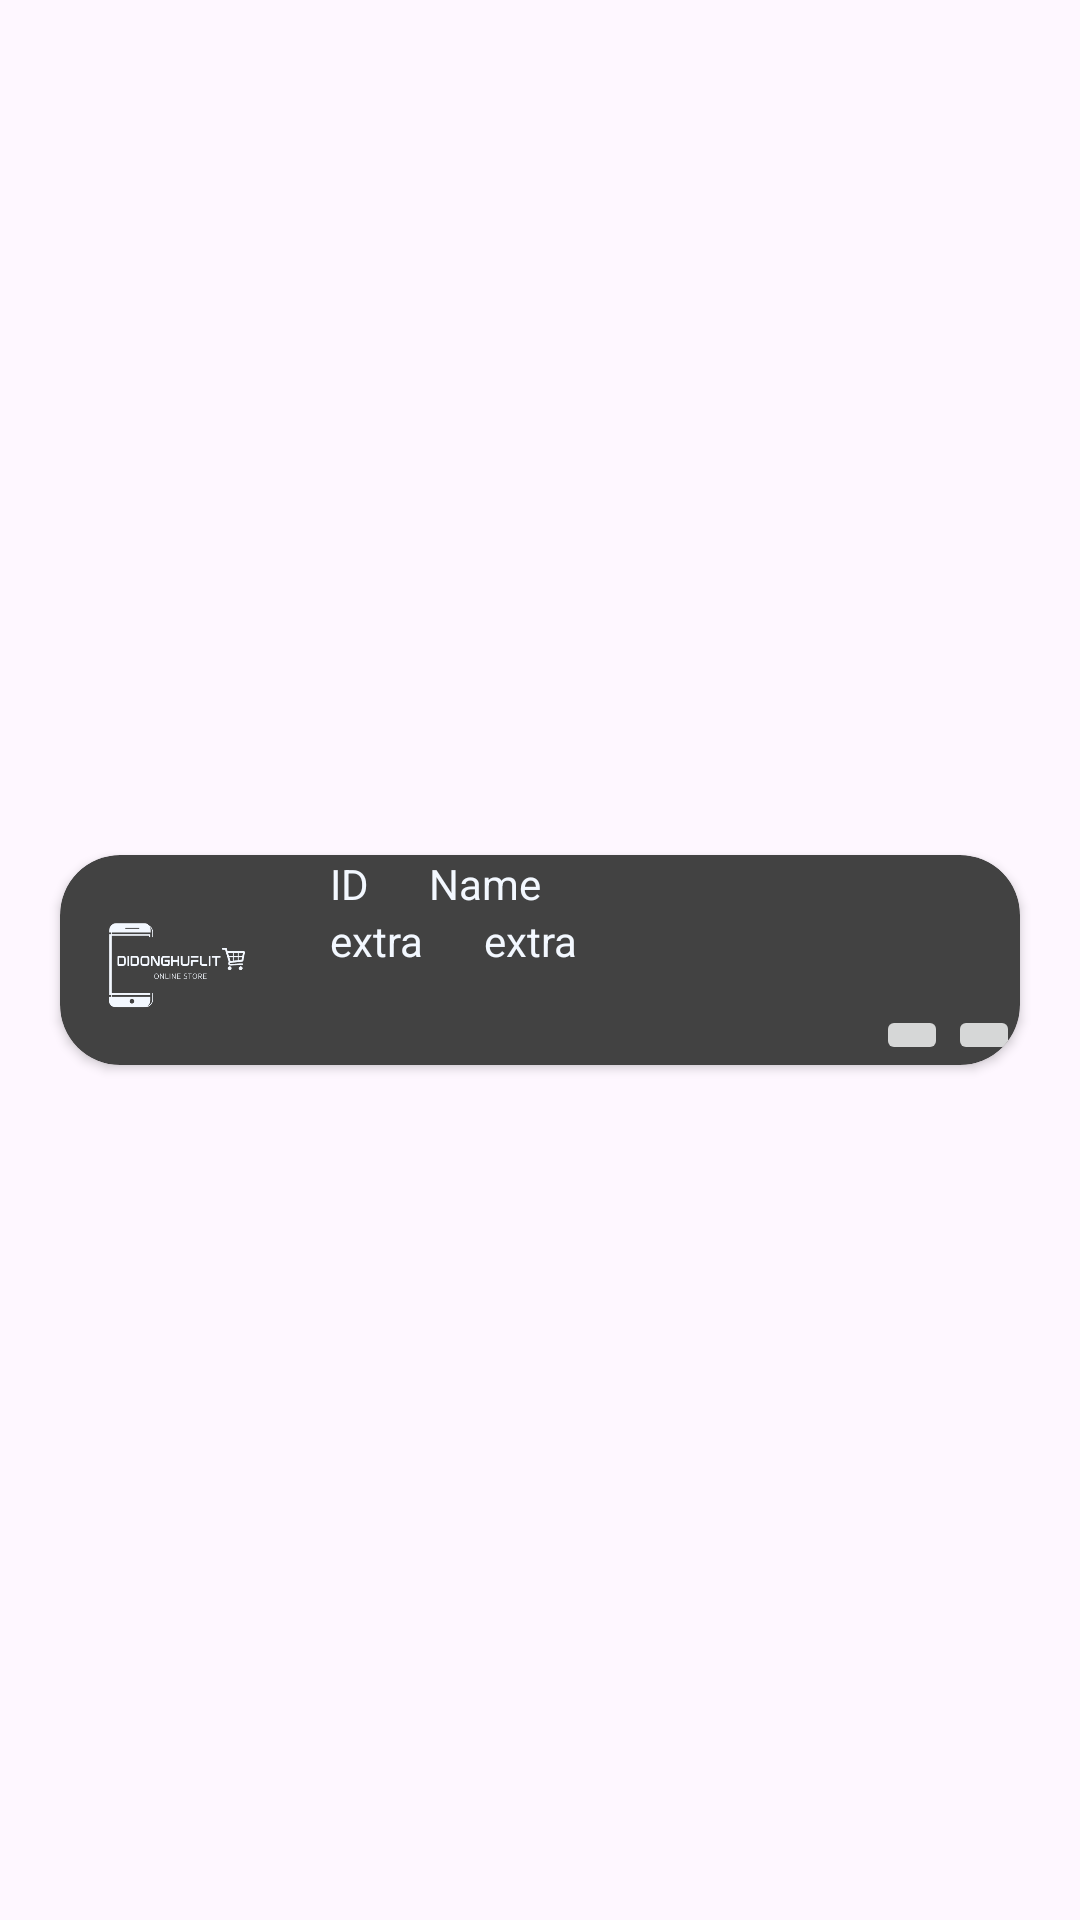

Here is an Android app screen rendered from its layout file. Give the layout XML and the strings, colors and styles it references.
<!-- AndroidManifest.xml: application theme Theme.Doan -->
<!-- res/layout/admin_recycler_view_row.xml -->
<?xml version="1.0" encoding="utf-8"?>

<androidx.constraintlayout.widget.ConstraintLayout xmlns:android="http://schemas.android.com/apk/res/android"
    xmlns:app="http://schemas.android.com/apk/res-auto"
    xmlns:tools="http://schemas.android.com/tools"
    android:layout_width="match_parent"
    android:layout_height="wrap_content"
    android:layout_marginBottom="20dp">

    <androidx.cardview.widget.CardView
        android:layout_width="match_parent"
        android:layout_height="wrap_content"
        app:layout_constraintBottom_toBottomOf="parent"
        app:layout_constraintEnd_toEndOf="parent"
        app:layout_constraintStart_toStartOf="parent"
        app:layout_constraintTop_toTopOf="parent"
        app:cardBackgroundColor="@color/cardview_dark_background"
        app:cardCornerRadius="20dp"
        android:layout_marginHorizontal="20dp">

        <androidx.constraintlayout.widget.ConstraintLayout
            android:layout_width="match_parent"
            android:layout_height="match_parent">

            <ImageView
                android:id="@+id/imgCard"
                android:layout_width="70dp"
                android:layout_height="70dp"
                app:layout_constraintStart_toStartOf="parent"
                app:layout_constraintTop_toTopOf="parent"
                android:tint="@color/white"
                android:src="@drawable/logo"
                tools:ignore="UseAppTint" />
            <TextView
                android:id="@+id/txtID"
                android:layout_width="wrap_content"
                android:layout_height="wrap_content"
                android:text="ID"
                android:layout_marginLeft="20dp"
                app:layout_constraintTop_toTopOf="parent"
                app:layout_constraintStart_toEndOf="@id/imgCard"
                android:textColor="@color/white"/>

            <TextView
                android:id="@+id/txtName"
                android:layout_width="wrap_content"
                android:layout_height="wrap_content"
                android:text="Name"
                android:layout_marginLeft="20dp"
                app:layout_constraintStart_toEndOf="@+id/txtID"
                app:layout_constraintTop_toTopOf="parent"
                android:textColor="@color/white"
                />

            <TextView
                android:id="@+id/txtExtra"
                android:layout_width="wrap_content"
                android:layout_height="wrap_content"
                android:layout_marginLeft="20dp"
                android:text="extra"
                app:layout_constraintStart_toEndOf="@id/imgCard"
                app:layout_constraintTop_toBottomOf="@+id/txtID"
                android:textColor="@color/white"/>

            <TextView
                android:id="@+id/txtExtra2"
                android:layout_width="wrap_content"
                android:layout_height="wrap_content"
                android:text="extra"
                android:layout_marginLeft="20dp"
                app:layout_constraintStart_toEndOf="@+id/txtExtra"
                app:layout_constraintTop_toBottomOf="@+id/txtName"
                android:textColor="@color/white"/>

            <ImageButton
                android:id="@+id/btnEdit"
                android:layout_width="wrap_content"
                android:layout_height="wrap_content"
                android:contentDescription="@null"
                android:src="@drawable/icon_edit"
                app:layout_constraintEnd_toStartOf="@+id/btnDelete"
                app:layout_constraintBottom_toBottomOf="parent" />

            <ImageButton
                android:id="@+id/btnDelete"
                android:layout_width="wrap_content"
                android:layout_height="wrap_content"
                android:contentDescription="@null"
                android:src="@drawable/icon_edit"
                app:layout_constraintEnd_toEndOf="parent"
                app:layout_constraintBottom_toBottomOf="parent" />


        </androidx.constraintlayout.widget.ConstraintLayout>
    </androidx.cardview.widget.CardView>

</androidx.constraintlayout.widget.ConstraintLayout>
<!-- resources referenced by this layout -->
<resources>
  <color name="white">#F3F8FF</color>
  <!-- drawable logo: png bitmap (drawable, 30444 bytes) -->
  <style name="Theme.Doan" parent="Base.Theme.Doan" />
  <style name="Base.Theme.Doan" parent="Theme.Material3.DayNight.NoActionBar">
          <item name="colorPrimary">@color/my_primary</item>
          <item name="colorPrimaryVariant">@color/my_primary</item>
          <item name="colorOnPrimary">@color/black</item>
          
          <item name="colorSecondary">@color/my_secondary</item>
          <item name="colorSecondaryVariant">@color/my_secondary</item>
          <item name="colorOnSecondary">@color/black</item>
          <item name="android:statusBarColor">@color/my_primary</item>
      </style>
  <color name="my_primary">#53118F</color>
  <color name="black">#000000</color>
  <color name="my_secondary">#49108B</color>
</resources>
